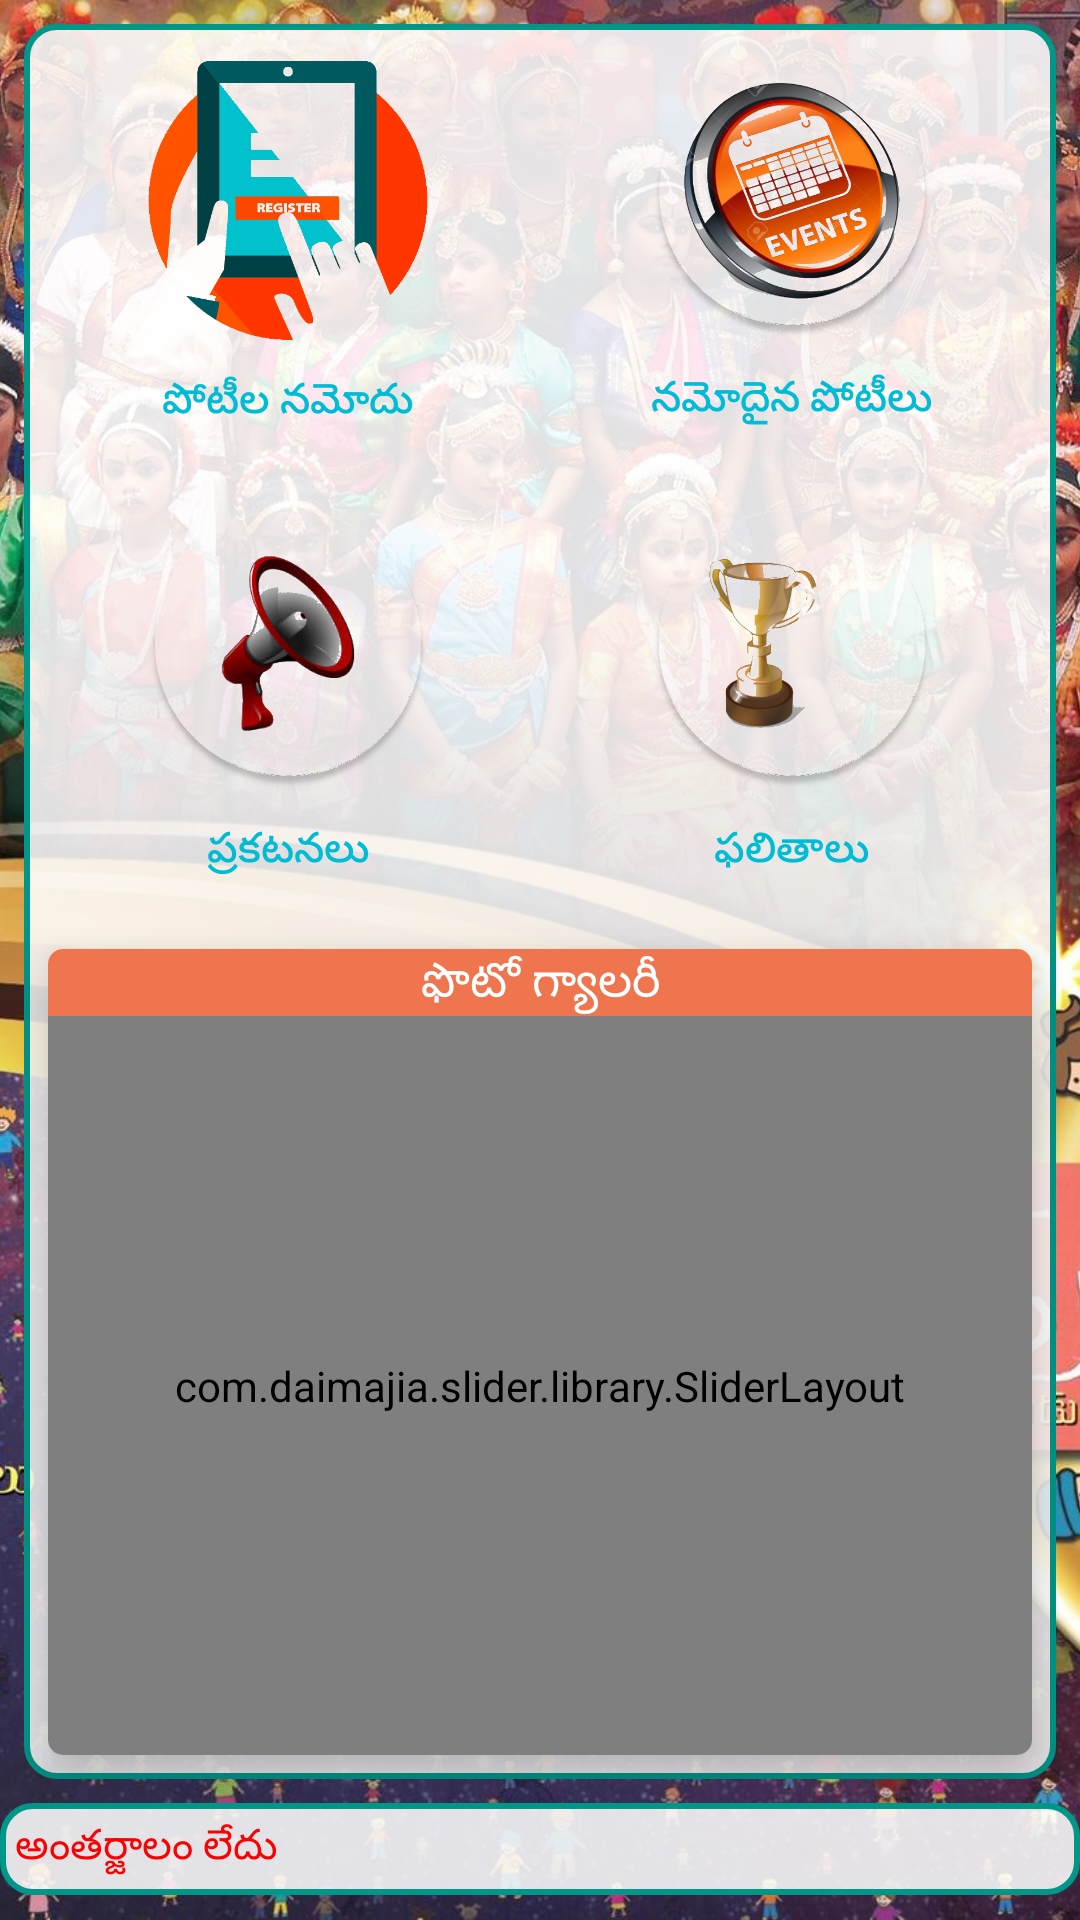

Reconstruct the res/layout file that produces this screen, plus the resources it refers to.
<!-- AndroidManifest.xml: application theme AppTheme1 -->
<!-- res/layout/fragment_home.xml -->
<?xml version="1.0" encoding="utf-8"?>
<FrameLayout xmlns:android="http://schemas.android.com/apk/res/android"
    xmlns:app="http://schemas.android.com/apk/res-auto"
    xmlns:tools="http://schemas.android.com/tools"
    android:layout_width="match_parent"
    android:layout_height="match_parent"
    tools:context=".fragments.HomeFragment">


    <ImageView
        android:layout_width="match_parent"
        android:layout_height="match_parent"
        android:scaleType="centerCrop"
        android:src="@drawable/front_page" />

    <LinearLayout
        android:layout_width="match_parent"
        android:layout_height="match_parent"
        android:orientation="vertical">

        <LinearLayout
            android:layout_width="match_parent"
            android:layout_height="0dp"
            android:layout_weight="0.95"
            android:layout_margin="@dimen/paddingSmall"
            android:layout_marginBottom="@dimen/padding"
            android:background="@drawable/background_image"
            android:elevation="@dimen/margin"
            android:orientation="vertical"
            android:weightSum="1">

            <LinearLayout
                android:layout_width="match_parent"
                android:layout_height="0dp"
                android:layout_margin="@dimen/minWidth"
                android:layout_weight="0.25"
                android:weightSum="1">

                <LinearLayout
                    android:layout_width="0dp"
                    android:layout_height="match_parent"
                    android:layout_weight="0.5"
                    android:orientation="vertical"
                    android:weightSum="1">

                    <ImageView
                        android:id="@+id/e_register"
                        android:layout_width="match_parent"
                        android:layout_height="0dp"
                        android:layout_marginTop="8dp"
                        android:layout_weight="0.7"
                        android:src="@drawable/register" />

                    <TextView
                        style="@style/Widget.AppCompat.Button.Borderless"
                        android:layout_width="match_parent"
                        android:layout_height="0dp"
                        android:layout_weight="0.3"
                        android:gravity="center"
                        android:padding="@dimen/paddingSmall"
                        android:text="@string/registration"
                        android:textColor="@color/colorAccent"
                        android:textSize="@dimen/normalText" />
                </LinearLayout>

                <LinearLayout
                    android:layout_width="0dp"
                    android:layout_height="match_parent"
                    android:layout_weight="0.5"
                    android:orientation="vertical"
                    android:weightSum="1">

                    <ImageView
                        android:id="@+id/e_Registered"
                        android:layout_width="match_parent"
                        android:layout_height="0dp"
                        android:layout_marginTop="@dimen/minWidth"
                        android:layout_weight="0.7"
                        android:src="@drawable/events" />

                    <TextView
                        style="@style/Widget.AppCompat.Button.Borderless"
                        android:layout_width="match_parent"
                        android:layout_height="0dp"
                        android:layout_weight="0.3"
                        android:gravity="center"
                        android:padding="@dimen/paddingSmall"
                        android:text="@string/registered_events"
                        android:textColor="@color/colorAccent"
                        android:textSize="@dimen/normalText" />
                </LinearLayout>

            </LinearLayout>

            <LinearLayout
                android:layout_width="match_parent"
                android:layout_height="0dp"
                android:layout_margin="@dimen/minWidth"
                android:layout_weight="0.25"
                android:weightSum="1">

                <LinearLayout
                    android:layout_width="0dp"
                    android:layout_height="match_parent"
                    android:layout_weight="0.5"
                    android:orientation="vertical"
                    android:weightSum="1">

                    <ImageView
                        android:id="@+id/announce"
                        android:layout_width="match_parent"
                        android:layout_height="0dp"
                        android:layout_marginTop="@dimen/minWidth"
                        android:layout_weight="0.7"
                        android:src="@drawable/annoucement"
                        android:textSize="@dimen/inputText" />

                    <TextView
                        style="@style/Widget.AppCompat.Button.Borderless"
                        android:layout_width="match_parent"
                        android:layout_height="0dp"
                        android:layout_weight="0.3"
                        android:gravity="center"
                        android:padding="@dimen/paddingSmall"
                        android:text="@string/announcements"
                        android:textColor="@color/colorAccent"
                        android:textSize="@dimen/normalText" />
                </LinearLayout>


                <LinearLayout
                    android:layout_width="0dp"
                    android:layout_height="match_parent"
                    android:layout_weight="0.5"
                    android:orientation="vertical"
                    android:weightSum="1">

                    <ImageView
                        android:id="@+id/results"
                        android:layout_width="match_parent"
                        android:layout_height="0dp"
                        android:layout_marginTop="@dimen/minWidth"
                        android:layout_weight="0.7"
                        android:src="@drawable/results" />

                    <TextView
                        style="@style/Widget.AppCompat.Button.Borderless"
                        android:layout_width="match_parent"
                        android:layout_height="0dp"
                        android:layout_weight="0.3"
                        android:gravity="center"
                        android:padding="@dimen/paddingSmall"
                        android:text="@string/results"
                        android:textColor="@color/colorAccent"
                        android:textSize="@dimen/normalText" />
                </LinearLayout>

            </LinearLayout>

            <LinearLayout
                android:layout_width="match_parent"
                android:layout_height="0dp"
                android:layout_weight="0.5">

                <androidx.cardview.widget.CardView
                    android:layout_width="match_parent"
                    android:layout_height="match_parent"
                    android:layout_margin="@dimen/marginSmall"
                    app:cardCornerRadius="5dp"
                    app:cardElevation="12dp">

                    <LinearLayout
                        android:layout_width="match_parent"
                        android:layout_height="match_parent"
                        android:background="@drawable/view_border"
                        android:orientation="vertical">

                        <TextView
                            android:layout_width="match_parent"
                            android:layout_height="wrap_content"
                            android:background="@color/colorPrimary"
                            android:gravity="center"
                            android:text="@string/photo_gallery"
                            android:textColor="#ffffff"
                            android:textSize="@dimen/inputText" />

                        <com.daimajia.slider.library.SliderLayout
                            android:id="@+id/slider"
                            android:layout_width="fill_parent"
                            android:layout_height="match_parent" />

                    </LinearLayout>
                </androidx.cardview.widget.CardView>

            </LinearLayout>


        </LinearLayout>
        <TextView
            android:id="@+id/id_scrolling_text"
            android:layout_width="match_parent"
            android:layout_height="0dp"
            android:layout_weight=".05"
            android:layout_gravity="center_vertical"
            android:ellipsize="marquee"
            android:marqueeRepeatLimit="marquee_forever"
            android:padding="5dp"
            android:scrollHorizontally="true"
            android:layout_marginBottom="@dimen/marginSmall"
            android:singleLine="true"
            android:background="@drawable/background_image"
            android:text="@string/no_internet"
            android:textColor="@color/secondaryText"
            android:textSize="@dimen/normalText" />
    </LinearLayout>
</FrameLayout>
<!-- resources referenced by this layout -->
<resources>
  <color name="colorAccent">#00BCD4</color>
  <color name="colorPrimary">#ef754e</color>
  <color name="secondaryText">#F80303</color>
  <dimen name="inputText">16sp</dimen>
  <dimen name="margin">16dp</dimen>
  <dimen name="marginSmall">8dp</dimen>
  <dimen name="minWidth">4dp</dimen>
  <dimen name="normalText">14sp</dimen>
  <dimen name="padding">16dp</dimen>
  <dimen name="paddingSmall">8dp</dimen>
  <!-- drawable annoucement: png bitmap (drawable, 87768 bytes) -->
  <!-- drawable background_image (drawable) -->
  <?xml version="1.0" encoding="utf-8"?>
  <selector xmlns:android="http://schemas.android.com/apk/res/android">
      <item>
          <shape>
              <corners android:radius="@dimen/cornerRadiusMax" />
              <stroke android:width="@dimen/widthMinSmall" android:color="@color/colorBorder" />
              <gradient android:centerColor="#ddffffff" android:endColor="#ddffffff" android:startColor="#ddffffff" />
  
          </shape>
      </item>
  </selector>
  <!-- drawable events: png bitmap (drawable, 202006 bytes) -->
  <!-- drawable front_page: jpg bitmap (drawable-hdpi, 389515 bytes) -->
  <!-- drawable register: png bitmap (drawable, 12589 bytes) -->
  <!-- drawable results: png bitmap (drawable, 56104 bytes) -->
  <!-- drawable view_border (drawable) -->
  <?xml version="1.0" encoding="utf-8"?>
  <shape xmlns:android="http://schemas.android.com/apk/res/android"
      android:shape="rectangle">
      <corners android:radius="@dimen/cornerRadiusMax" />
      <stroke
          android:width="1dp"
          android:color="@color/colorBorder" />
  
  </shape>
  <string name="announcements">ప్రకటనలు</string>
  <string name="no_internet">అంతర్జాలం లేదు </string>
  <string name="photo_gallery">ఫొటో గ్యాలరీ</string>
  <string name="registered_events">నమోదైన పోటీలు</string>
  <string name="registration">పోటీల నమోదు </string>
  <string name="results">ఫలితాలు</string>
  <style name="AppTheme1" parent="Theme.AppCompat.Light.NoActionBar">
          
          <item name="colorPrimary">@color/colorPrimary</item>
          <item name="colorPrimaryDark">@color/colorPrimaryDark</item>
          <item name="colorAccent">@color/colorAccent</item>
      </style>
  <dimen name="cornerRadiusMax">10dp</dimen>
  <dimen name="widthMinSmall">2dp</dimen>
  <color name="colorBorder">#009688</color>
  <color name="colorPrimaryDark">#ed5f32</color>
</resources>
